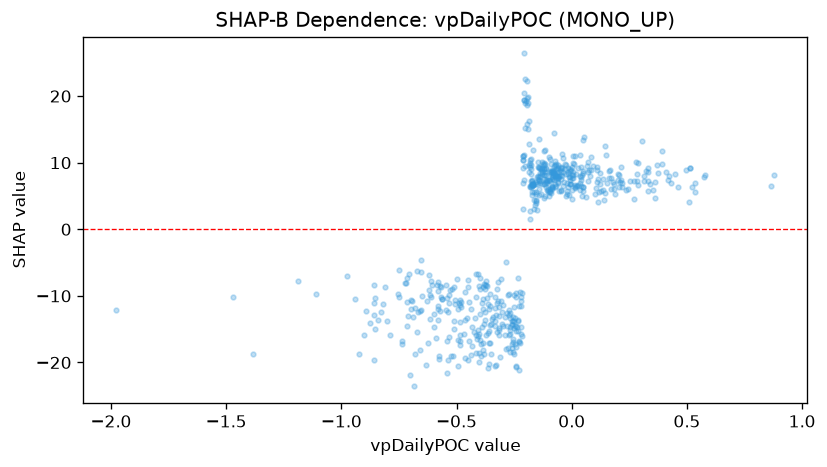

The table this chart was drawn from, first rows:
feature_value, shap_value
-0.8569, -8.361
-0.3587, -20.22
-0.9245, -18.73
-0.1696, 6.944
0.06937, 8.619
-0.2047, 18.98
-0.6552, -12.17
-0.7384, -16.74
-0.4941, -12.03
-0.2608, -14.29
-0.01558, 9.23
-0.09512, 8.597
-0.1275, 8.296
0.002996, 8.185
0.04132, 7.875
-0.2727, -12.16
0.2111, 7.085
-0.07258, 9.707
0.3382, 6.837
-0.6312, -20.34
-0.4074, -15.06
0.218, 6.899
-0.3518, -14.15
-0.5751, -19.06
-0.3764, -9.032
-0.0071, 7.322
-0.21, 6.945
-0.6942, -10.71
-0.5444, -12.18
-0.7497, -10.13
0.2802, 10.08
-0.2112, 10.37
-0.1285, 9.23
-0.2353, -14.64
-0.05873, 9.702
-0.2085, 26.4
-0.3019, -12.35
-0.5894, -16.29
-0.1417, 13.56
0.4632, 6.374
-0.004071, 8.853
-0.2783, -17.84
0.09107, 9.526
0.206, 8.104
0.3055, 13.31
-0.1845, 12.84
-0.04074, 11.23
-0.2566, -18.49
-0.4366, -18.94
-0.1404, 9.403
-0.1664, 11.97
-0.1762, 10.53
-0.08281, 8.408
-0.3145, -15.14
-0.1209, 9.002
-0.5237, -19.1
-0.4155, -15.85
0.01601, 6.122
0.5123, 9.203
0.02608, 9.23
... 551 more rows
